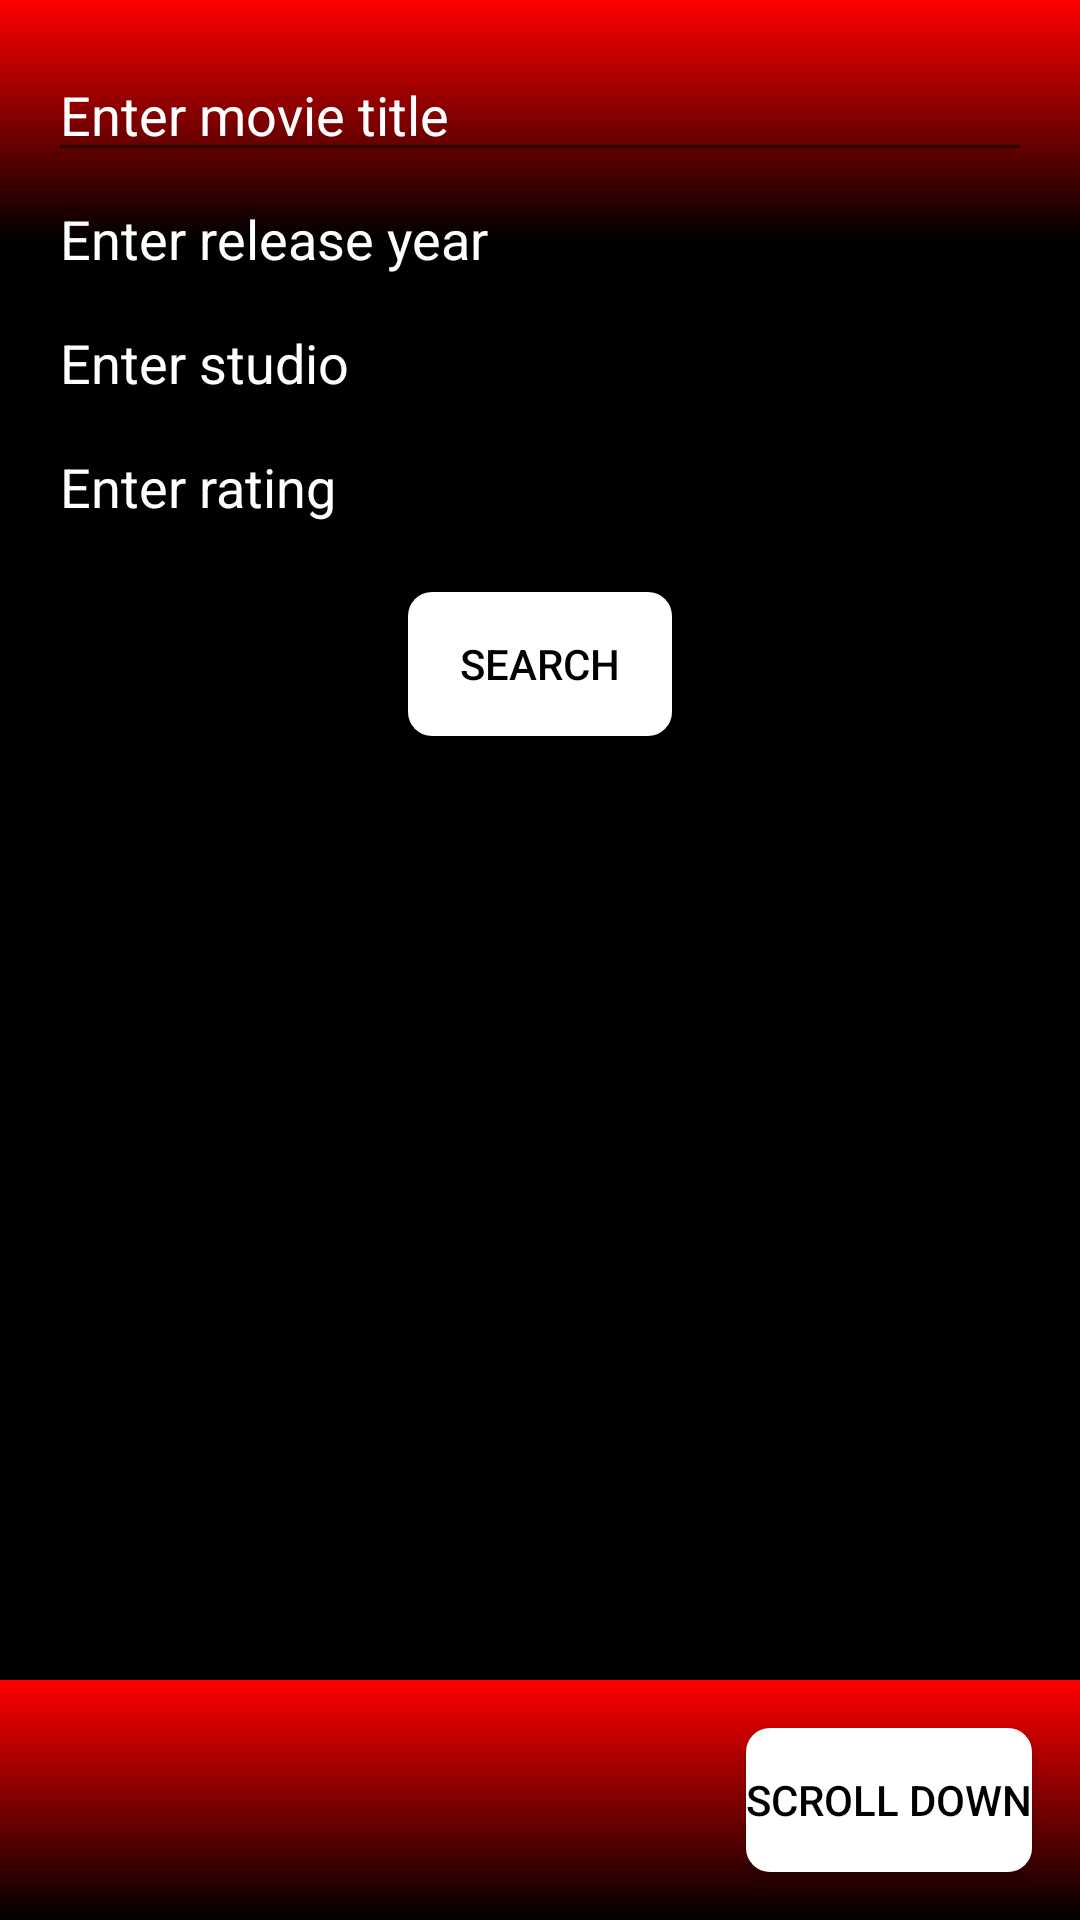

The Android layout XML behind this screen, and the referenced resources:
<!-- AndroidManifest.xml: activity theme Theme.MoviesearchAPPAPI -->
<!-- res/layout/activity_main.xml -->
<?xml version="1.0" encoding="utf-8"?>
<FrameLayout
    xmlns:android="http://schemas.android.com/apk/res/android"
    android:layout_width="match_parent"
    android:layout_height="match_parent"
    android:background="@drawable/background_gradient">

    
    <ScrollView
        android:id="@+id/scrollView"
        android:layout_width="match_parent"
        android:layout_height="match_parent"
        android:padding="16dp">

        <LinearLayout
            android:id="@+id/linearLayout"
            android:layout_width="match_parent"
            android:layout_height="wrap_content"
            android:orientation="vertical">

            
            <EditText
                android:id="@+id/etTitle"
                android:layout_width="match_parent"
                android:layout_height="wrap_content"
                android:hint="Enter movie title"
                android:textColor="#FFFFFF"
                android:textColorHint="#FFFFFF" />

            
            <EditText
                android:id="@+id/etYear"
                android:layout_width="match_parent"
                android:layout_height="wrap_content"
                android:hint="Enter release year"
                android:inputType="number"
                android:textColor="#FFFFFF"
                android:textColorHint="#FFFFFF" />

            
            <EditText
                android:id="@+id/etStudio"
                android:layout_width="match_parent"
                android:layout_height="wrap_content"
                android:hint="Enter studio"
                android:textColor="#FFFFFF"
                android:textColorHint="#FFFFFF" />

            
            <EditText
                android:id="@+id/etRating"
                android:layout_width="match_parent"
                android:layout_height="wrap_content"
                android:hint="Enter rating"
                android:inputType="text"
                android:textColor="#FFFFFF"
                android:textColorHint="#FFFFFF" />

            
            <Button
                android:id="@+id/btnSearch"
                android:layout_width="wrap_content"
                android:layout_height="wrap_content"
                android:layout_marginTop="16dp"
                android:text="Search"
                android:textColor="#000000"
                android:layout_gravity="center_horizontal"
                android:background="@drawable/button_background" />

            
            <androidx.recyclerview.widget.RecyclerView
                android:id="@+id/rvMovies"
                android:layout_width="match_parent"
                android:layout_height="wrap_content"
                android:layout_marginTop="16dp" />

        </LinearLayout>
    </ScrollView>

    
    <Button
        android:id="@+id/btnScrollDown"
        android:layout_width="wrap_content"
        android:layout_height="wrap_content"
        android:text="Scroll Down"
        android:textColor="#000000"
        android:background="@drawable/button_background"
        android:layout_gravity="bottom|end"
        android:layout_margin="16dp" />

</FrameLayout>
<!-- resources referenced by this layout -->
<resources>
  <!-- drawable background_gradient (drawable) -->
  <?xml version="1.0" encoding="utf-8"?>
  <layer-list xmlns:android="http://schemas.android.com/apk/res/android">
  
      
      <item>
          <shape android:shape="rectangle">
              <solid android:color="#000000" />
          </shape>
      </item>
  
      
      <item android:gravity="top">
          <shape android:shape="rectangle">
              <gradient
                  android:angle="270"
                  android:startColor="#FF0000"
                  android:endColor="#000000"
                  android:type="linear" />
              <size android:height="80dp" />
          </shape>
      </item>
  
      
      <item android:gravity="bottom">
          <shape android:shape="rectangle">
              <gradient
                  android:angle="90"
                  android:startColor="#000000"
                  android:endColor="#FF0000"
                  android:type="linear" />
              <size android:height="80dp" />
          </shape>
      </item>
  
  </layer-list>
  <!-- drawable button_background (drawable) -->
  <?xml version="1.0" encoding="utf-8"?>
  <selector xmlns:android="http://schemas.android.com/apk/res/android">
      
      <item android:state_pressed="true">
          <shape android:shape="rectangle">
              <solid android:color="#FF0000" />
              <corners android:radius="8dp" />
          </shape>
      </item>
      
      <item>
          <shape android:shape="rectangle">
              <solid android:color="@color/white" />
              <corners android:radius="8dp" />
          </shape>
      </item>
  </selector>
  <style name="Theme.MoviesearchAPPAPI" parent="Theme.AppCompat.Light.NoActionBar">
  
          <item name="android:windowBackground">@drawable/background_gradient</item>
  
          <item name="android:colorAccent">@color/teal_200</item>
          
          <item name="android:textColor">@color/white</item>
      </style>
  <!-- not gathered from this repository: default colours our renderer supplied (Android Studio template values) -->
  <color name="teal_200">#FF03DAC5</color>
  <color name="white">#FFFFFFFF</color>
</resources>
